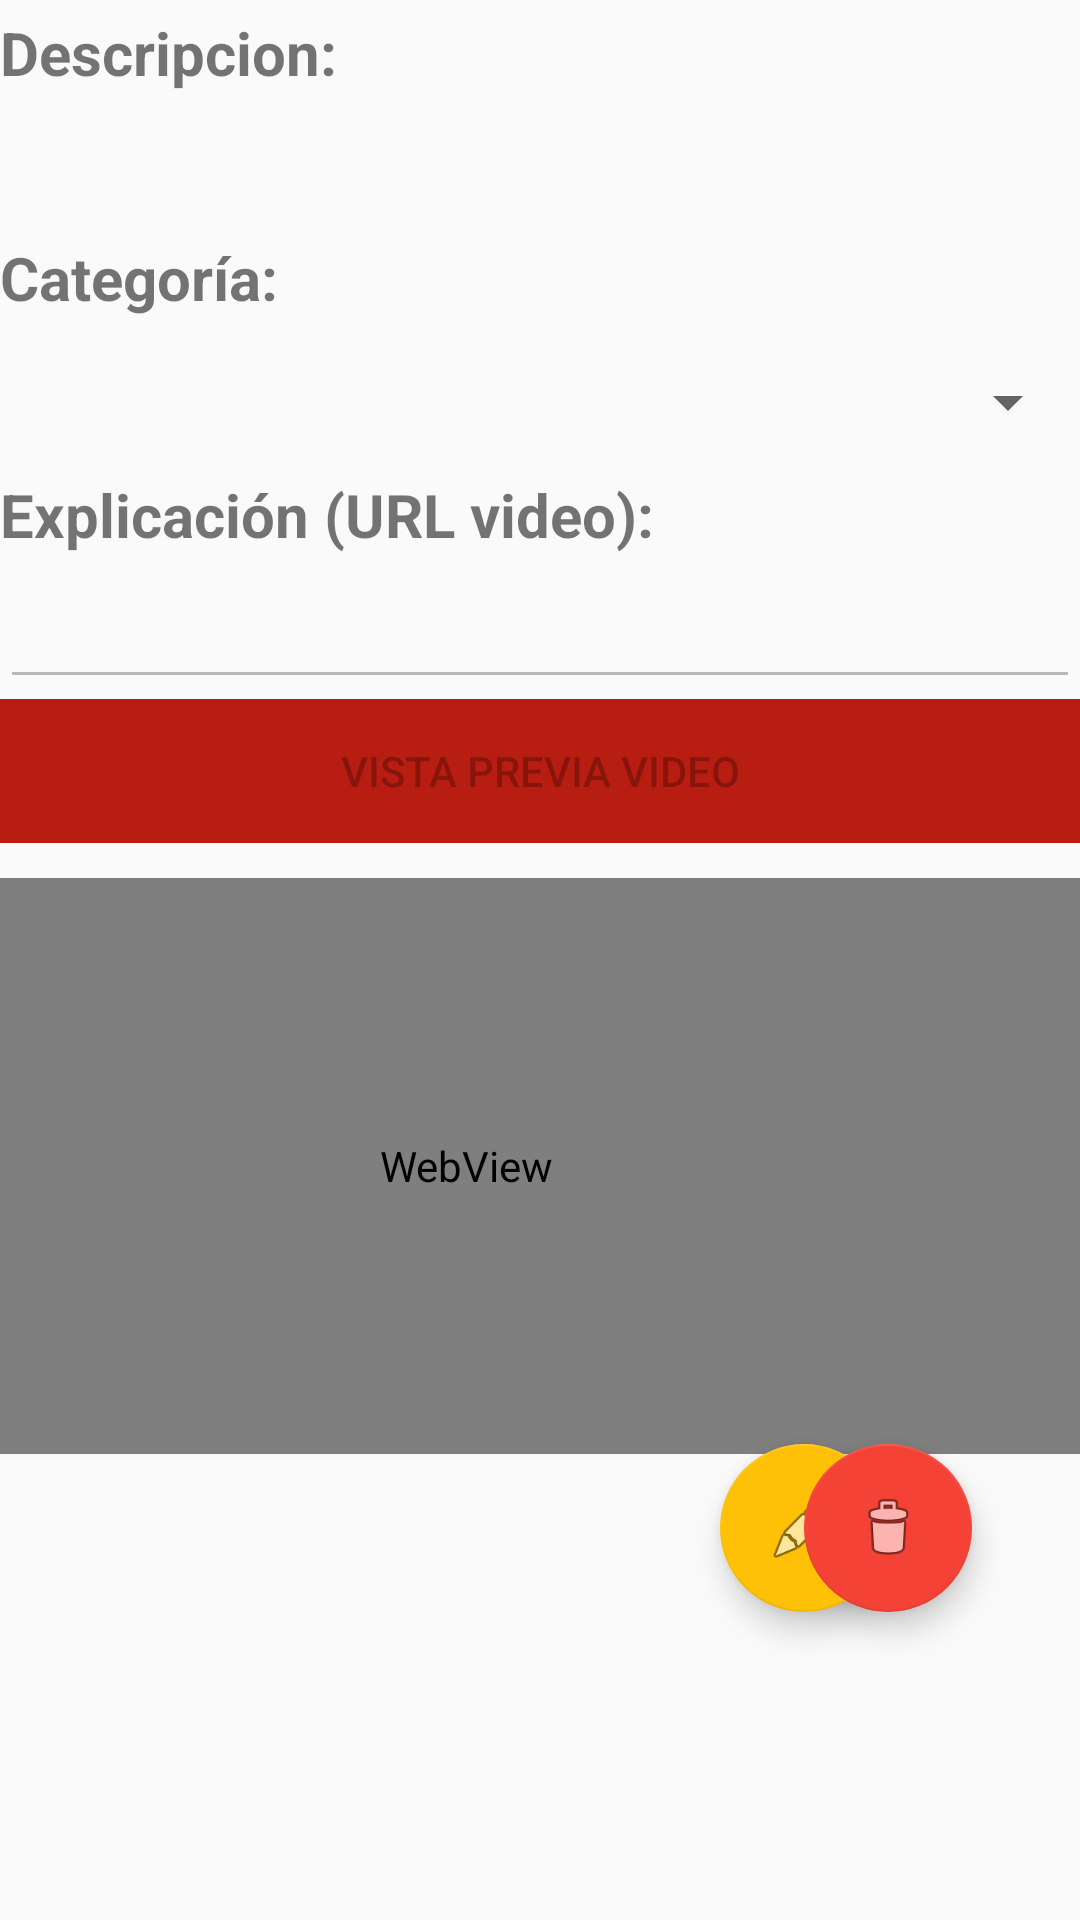

Produce the Android XML layout that renders to this screen, including the resource entries it uses.
<!-- AndroidManifest.xml: application theme Theme.Design.Light.NoActionBar -->
<!-- res/layout/fragment_detalle_ejercicio.xml -->
<?xml version="1.0" encoding="utf-8"?>
<androidx.constraintlayout.widget.ConstraintLayout xmlns:android="http://schemas.android.com/apk/res/android"
xmlns:app="http://schemas.android.com/apk/res-auto"
xmlns:tools="http://schemas.android.com/tools"
android:layout_width="match_parent"
android:layout_height="match_parent"
tools:context=".ui.ejercicios.DetalleEjercicioFragment">

    <TextView
        android:id="@+id/tvee3"
        android:layout_width="match_parent"
        android:layout_height="wrap_content"
        android:text="Explicación (URL video):"

        android:textSize="20sp"
        android:textStyle="bold"
        app:layout_constraintEnd_toEndOf="parent"
        app:layout_constraintHorizontal_bias="0.0"
        app:layout_constraintStart_toStartOf="parent"
        app:layout_constraintTop_toBottomOf="@+id/spCategoria" />

    <TextView
        android:id="@+id/tvee2"
        android:layout_width="match_parent"
        android:layout_height="wrap_content"
        android:text="Categoría:"
        android:textSize="20sp"
        android:textStyle="bold"
        app:layout_constraintEnd_toEndOf="parent"
        app:layout_constraintStart_toStartOf="parent"
        app:layout_constraintTop_toBottomOf="@+id/etDescripcionEjercicioEdit" />

    <TextView
        android:id="@+id/tvee1"
        android:layout_width="match_parent"
        android:layout_height="wrap_content"
        android:layout_marginTop="4dp"
        android:text="Descripcion:"
        android:textSize="20sp"
        android:textStyle="bold"
        app:layout_constraintEnd_toEndOf="parent"
        app:layout_constraintStart_toStartOf="parent"
        app:layout_constraintTop_toTopOf="parent" />

    <EditText
        android:id="@+id/etDescripcionEjercicioEdit"
        android:layout_width="match_parent"
        android:layout_height="48dp"
        android:background="@null"
        android:enabled="false"
        android:inputType="textPersonName"
        app:layout_constraintEnd_toEndOf="parent"
        app:layout_constraintHorizontal_bias="0.575"
        app:layout_constraintStart_toStartOf="parent"
        app:layout_constraintTop_toBottomOf="@+id/tvee1" />

    <Button
        android:id="@+id/btVistaPreviaExplicaciónEdit"
        android:layout_width="match_parent"
        android:layout_height="wrap_content"
        android:background="#B81D11"
        android:enabled="false"
        android:text="Vista previa video"
        app:layout_constraintEnd_toEndOf="parent"
        app:layout_constraintHorizontal_bias="1.0"
        app:layout_constraintStart_toStartOf="parent"
        app:layout_constraintTop_toBottomOf="@+id/etURLExplicacionEdit" />

    <EditText
        android:id="@+id/etURLExplicacionEdit"
        android:layout_width="match_parent"
        android:layout_height="48dp"
        android:ems="10"
        android:inputType="textPersonName"
        android:enabled="false"
        app:layout_constraintEnd_toEndOf="parent"
        app:layout_constraintHorizontal_bias="0.378"
        app:layout_constraintStart_toStartOf="parent"
        app:layout_constraintTop_toBottomOf="@+id/tvee3" />

    <WebView
        android:id="@+id/wbVideoExplicacionEdit"
        android:layout_width="410dp"
        android:layout_height="192dp"
        android:layout_marginTop="4dp"
        app:layout_constraintBottom_toBottomOf="parent"
        app:layout_constraintEnd_toEndOf="parent"
        app:layout_constraintHorizontal_bias="1.0"
        app:layout_constraintStart_toStartOf="parent"
        app:layout_constraintTop_toBottomOf="@+id/btVistaPreviaExplicaciónEdit"
        app:layout_constraintVertical_bias="0.047" />

    <com.google.android.material.floatingactionbutton.FloatingActionButton
        android:id="@+id/fabEditEjercicio"
        android:layout_width="wrap_content"
        android:layout_height="wrap_content"
        android:layout_marginStart="240dp"
        android:layout_marginTop="200dp"
        android:clickable="true"
        android:src="@android:drawable/ic_menu_edit"
        app:backgroundTint="#FFC107"
        app:layout_constraintBottom_toBottomOf="parent"
        app:layout_constraintStart_toStartOf="parent"
        app:layout_constraintTop_toTopOf="parent"
        app:layout_constraintVertical_bias="0.733" />

    <com.google.android.material.floatingactionbutton.FloatingActionButton
        android:id="@+id/fabBorrarEjercicio"
        android:layout_width="wrap_content"
        android:layout_height="wrap_content"
        android:layout_marginTop="200dp"
        android:layout_marginEnd="36dp"
        android:clickable="true"
        android:src="@android:drawable/ic_menu_delete"
        app:backgroundTint="#F44336"
        app:layout_constraintBottom_toBottomOf="parent"
        app:layout_constraintEnd_toEndOf="parent"
        app:layout_constraintHorizontal_bias="1.0"
        app:layout_constraintStart_toEndOf="@+id/fabEditEjercicio"
        app:layout_constraintTop_toTopOf="parent"
        app:layout_constraintVertical_bias="0.733" />

    <Spinner
        android:id="@+id/spCategoria"
        android:layout_width="match_parent"
        android:layout_height="48dp"
        android:layout_marginTop="4dp"

        android:spinnerMode="dialog"
        app:layout_constraintTop_toBottomOf="@+id/tvee2"
        tools:layout_editor_absoluteX="1dp" />

</androidx.constraintlayout.widget.ConstraintLayout>
<!-- resources referenced by this layout -->
<resources>

</resources>
